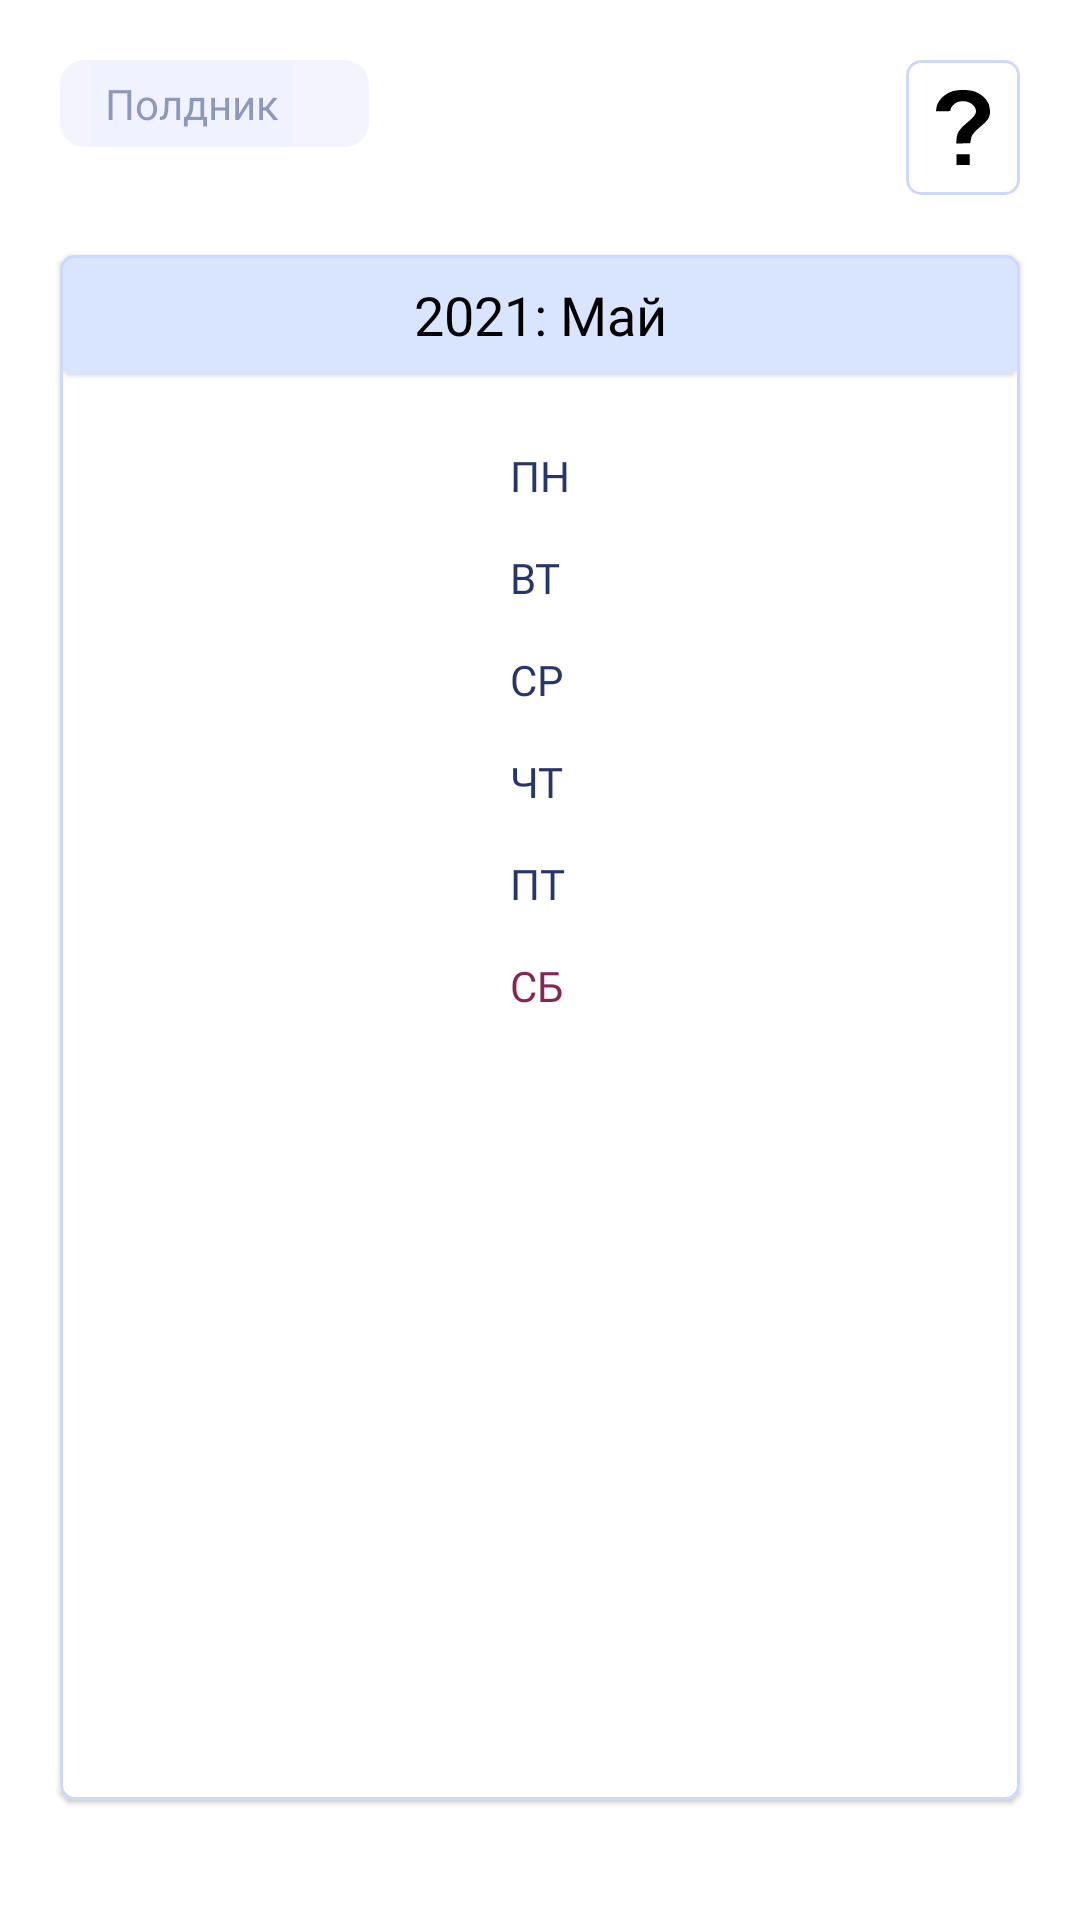

Reconstruct the res/layout file that produces this screen, plus the resources it refers to.
<!-- AndroidManifest.xml: application theme AppTheme -->
<!-- res/layout/fragment_main_calendar.xml -->
<?xml version="1.0" encoding="utf-8"?>
<androidx.constraintlayout.widget.ConstraintLayout xmlns:android="http://schemas.android.com/apk/res/android"
    android:layout_width="match_parent"
    android:layout_height="match_parent"
    android:background="@color/colorWhite"
    xmlns:app="http://schemas.android.com/apk/res-auto">



    <com.google.android.material.card.MaterialCardView
        android:id = "@+id/place"
        android:layout_height="wrap_content"
        android:layout_width="wrap_content"
        app:layout_constraintTop_toTopOf="parent"
        android:layout_marginStart="20dp"
        android:elevation="0dp"
        app:cardElevation="0dp"
        app:strokeWidth="0dp"
        app:cardCornerRadius="8dp"
        app:cardBackgroundColor="#66E1E4FF"
        app:contentPadding="0dp"
        app:layout_constraintStart_toStartOf="parent"
        android:layout_marginTop="20dp">

        <LinearLayout
            android:layout_width="match_parent"
            android:orientation="horizontal"
            android:layout_height="wrap_content">
            <TextView
                style="@style/edit_text_settings"
                android:layout_width="wrap_content"
                android:hint="Полдник"
                android:textColor="#C429407A"
                android:textSize="14dp"
                android:layout_marginStart="10dp"
                android:padding = "5dp"
                app:layout_constraintStart_toStartOf="parent"
                app:layout_constraintTop_toTopOf="parent"
                android:id = "@+id/name"
                />

            <ImageView
                android:layout_width="20dp"
                android:layout_height="20dp"
                android:layout_gravity="center"
                android:layout_marginEnd="5dp"
                android:src = "@drawable/ic_arrow_drop_down_black_24dp"
                />

        </LinearLayout>

    </com.google.android.material.card.MaterialCardView>

    <com.google.android.material.card.MaterialCardView
        android:id = "@+id/help"
        android:layout_height="wrap_content"
        android:layout_width="wrap_content"
        app:layout_constraintTop_toTopOf="parent"
        android:layout_marginStart="20dp"
        android:elevation="0dp"
        app:strokeWidth="1dp"
        app:strokeColor="#CDD8FF"
        android:layout_marginEnd="20dp"
        app:cardCornerRadius="5dp"
        app:cardBackgroundColor="@color/colorWhite"
        app:cardElevation="0dp"
        app:contentPadding="10dp"
        app:layout_constraintEnd_toEndOf="parent"
        android:layout_marginTop="20dp">
        <View
            android:layout_width="18dp"
            android:layout_height="25dp"
            android:layout_gravity="center"
            android:background= "@drawable/ic_icon_help"
            />

    </com.google.android.material.card.MaterialCardView>

    <com.google.android.material.card.MaterialCardView
        android:layout_width="match_parent"
        app:strokeWidth="1dp"
        app:strokeColor="#CDD8FF"
        app:layout_constraintBottom_toBottomOf="parent"
        android:layout_marginRight="20dp"
        android:layout_marginBottom="40dp"
        android:layout_marginLeft="20dp"
        android:layout_marginTop="20dp"
        app:layout_constraintTop_toBottomOf="@id/help"
        app:cardCornerRadius="5dp"
        app:cardBackgroundColor="@color/colorWhite"
        android:layout_height="0dp">

    <androidx.constraintlayout.widget.ConstraintLayout
        android:layout_width="match_parent"
        android:layout_height="match_parent">

        <com.google.android.material.card.MaterialCardView
            android:layout_width="match_parent"
            app:layout_constraintTop_toTopOf="parent"
            android:id = "@+id/monthPlace"
            app:cardCornerRadius="5dp"
            app:cardBackgroundColor="#D9E4FF"
            android:layout_height="40dp">
            <androidx.constraintlayout.widget.ConstraintLayout
                android:layout_width="match_parent"
                android:layout_height="match_parent">

                <TextView
                    android:id = "@+id/month"
                    android:layout_width="match_parent"
                    android:layout_height="match_parent"
                    android:textAlignment="center"
                    android:fontFamily="@font/heebo_black"
                    android:textColor="#000000"
                    android:textSize="18dp"
                    android:gravity="center"
                    android:text = "2021: Май"
                    />

                <ImageView
                    android:id = "@+id/more_details"
                    android:src = "@drawable/ic_icon_arrow"
                    android:layout_width="14dp"
                    android:layout_height="14dp"
                    android:layout_marginEnd="10dp"
                    android:layout_marginStart="10dp"
                    app:layout_constraintEnd_toEndOf="parent"
                    app:layout_constraintTop_toTopOf="parent"
                    app:layout_constraintBottom_toBottomOf="parent"
                    />

            </androidx.constraintlayout.widget.ConstraintLayout>

        </com.google.android.material.card.MaterialCardView>

        <LinearLayout
            android:layout_width="match_parent"
            android:orientation="horizontal"
            android:layout_height="0dp"
            android:gravity="center_horizontal"
            android:layout_marginTop="20dp"
            app:layout_constraintBottom_toBottomOf="parent"
            app:layout_constraintTop_toBottomOf="@id/monthPlace">
            <LinearLayout
                android:layout_width="wrap_content"
                android:layout_marginLeft="10dp"
                android:layout_marginTop="2dp"
                android:layout_marginRight="10dp"
                android:orientation="vertical"
                android:layout_height="match_parent">
                <TextView
                    android:layout_width="wrap_content"
                    android:text = "ПН"
                    android:layout_height="30dp"
                    android:layout_margin="2dp"
                    android:fontFamily="@font/heebo_black"
                    android:textColor="#26356B"
                    android:textSize="14dp"/>
                <TextView
                    android:layout_width="wrap_content"
                    android:text = "ВТ"
                    android:layout_height="30dp"
                    android:layout_margin="2dp"
                    android:fontFamily="@font/heebo_black"
                    android:textColor="#26356B"
                    android:textSize="14dp"/>
                <TextView
                    android:layout_width="wrap_content"
                    android:text = "СР"
                    android:layout_height="30dp"
                    android:layout_margin="2dp"
                    android:fontFamily="@font/heebo_black"
                    android:textColor="#26356B"
                    android:textSize="14dp"/>
                <TextView
                    android:layout_width="wrap_content"
                    android:text = "ЧТ"
                    android:layout_height="30dp"
                    android:layout_margin="2dp"
                    android:fontFamily="@font/heebo_black"
                    android:textColor="#26356B"
                    android:textSize="14dp"/>
                <TextView
                    android:layout_width="wrap_content"
                    android:text = "ПТ"
                    android:layout_height="30dp"
                    android:layout_margin="2dp"
                    android:fontFamily="@font/heebo_black"
                    android:textColor="#26356B"
                    android:textSize="14dp"/>
                <TextView
                    android:layout_width="wrap_content"
                    android:text = "СБ"
                    android:layout_height="30dp"
                    android:layout_margin="2dp"
                    android:fontFamily="@font/heebo_black"
                    android:textColor="#892555"
                    android:textSize="14dp"/>

            </LinearLayout>
            <androidx.recyclerview.widget.RecyclerView
                android:id = "@+id/recyclerView"
                android:overScrollMode="never"
                android:layout_width="wrap_content"
                android:layout_height="wrap_content"/>

        </LinearLayout>

    </androidx.constraintlayout.widget.ConstraintLayout>
    </com.google.android.material.card.MaterialCardView>

</androidx.constraintlayout.widget.ConstraintLayout>
<!-- resources referenced by this layout -->
<resources>
  <color name="colorWhite">#ffffff</color>
  <!-- drawable ic_icon_help (drawable) -->
  <vector xmlns:android="http://schemas.android.com/apk/res/android"
      android:width="16.981012dp"
      android:height="29.553751dp"
      android:viewportWidth="16.981012"
      android:viewportHeight="29.553751">
    <path
        android:pathData="m8.5338,-0c-1.4282,0 -2.8561,0.2216 -3.7553,0.6646 -2.5073,1.235 -4.4075,3.8634 -4.655,6.4389l-0.1235,1.2836l2.2825,0c2.1905,0 2.2826,-0.024 2.2836,-0.5953 0.0005,-0.3274 0.2379,-0.9835 0.5271,-1.4578 1.917,-3.1441 6.5787,-2.2929 7.4006,1.3513 0.3249,1.4405 -0.2783,2.6235 -2.5735,5.0483 -2.5696,2.7147 -3.3185,4.1391 -3.4597,6.5789l-0.1044,1.7968 2.2133,-0.077 2.2133,-0.0775 0.1628,-1.3333c0.227,-1.8593 0.7728,-2.7794 3.1378,-5.2901 2.5233,-2.6788 3.0182,-3.8013 2.8753,-6.5231 -0.1669,-3.177 -1.8528,-5.7566 -4.669,-7.1437 -0.8992,-0.4429 -2.3276,-0.6646 -3.7558,-0.6646zM6.4172,25.3204l0,2.1167 0,2.1167l2.1167,0 2.1167,0l0,-2.1167 0,-2.1167l-2.1167,0z"
        android:strokeWidth="2.12409"
        android:fillColor="#000000"/>
  </vector>
  <style name="edit_text_settings">
          <item name="android:layout_width">match_parent</item>
          <item name="android:layout_height">wrap_content</item>
          <item name="android:textSize">18dp</item>
          <item name="android:paddingLeft">30dp</item>
          <item name="android:paddingRight">16dp</item>
  
          <item name="android:fontFamily">@font/heebo_black</item>
          <item name="android:paddingTop">22dp</item>
          <item name="android:paddingBottom">22dp</item>
          <item name="android:textColorHint">@color/colorHint</item>
          <item name="android:textColor">@color/colorMenuLabel</item>
          <item name="android:background">@color/textBackround</item>
          <item name="android:inputType">textVisiblePassword|textNoSuggestions|textCapSentences|textImeMultiLine</item>
      </style>
  <style name="AppTheme" parent="Theme.MaterialComponents.DayNight.NoActionBar.Bridge">
      
      <item name="colorPrimary">@color/colorPrimary</item>
      <item name="colorPrimaryDark">@color/colorPrimaryDark</item>
      <item name="colorAccent">#5A98FF</item>
  </style>
  <color name="colorHint">#8029407A</color>
  <color name="colorMenuLabel">#B3000000</color>
  <color name="textBackround">#1CE1E4FF</color>
  <color name="colorPrimary">#F5F8FF</color>
  <color name="colorPrimaryDark">#DAE0EE</color>
</resources>
